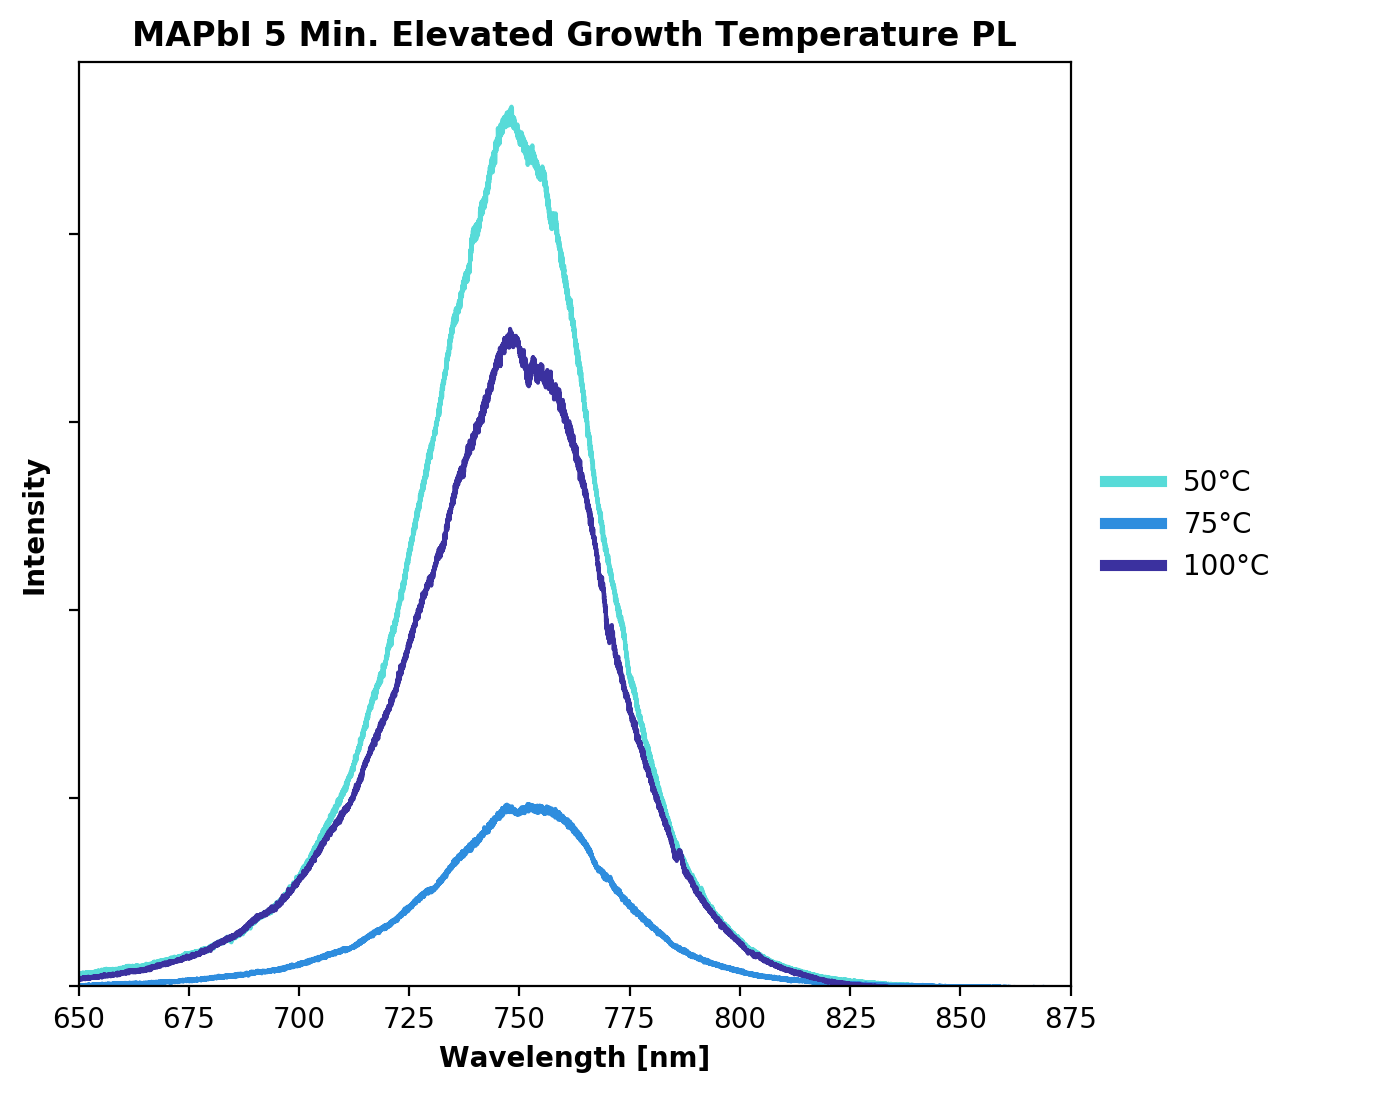

The data file committed next to this chart (first rows):
, Sample, Max_Wavelength, Max_Value, FWHM
0, 5min 50C, 748.2, 9355, 43.99
1, 5min 75C, 751.9, 1940, 44.39
2, 5min 100C, 747.9, 6992, 47.68
